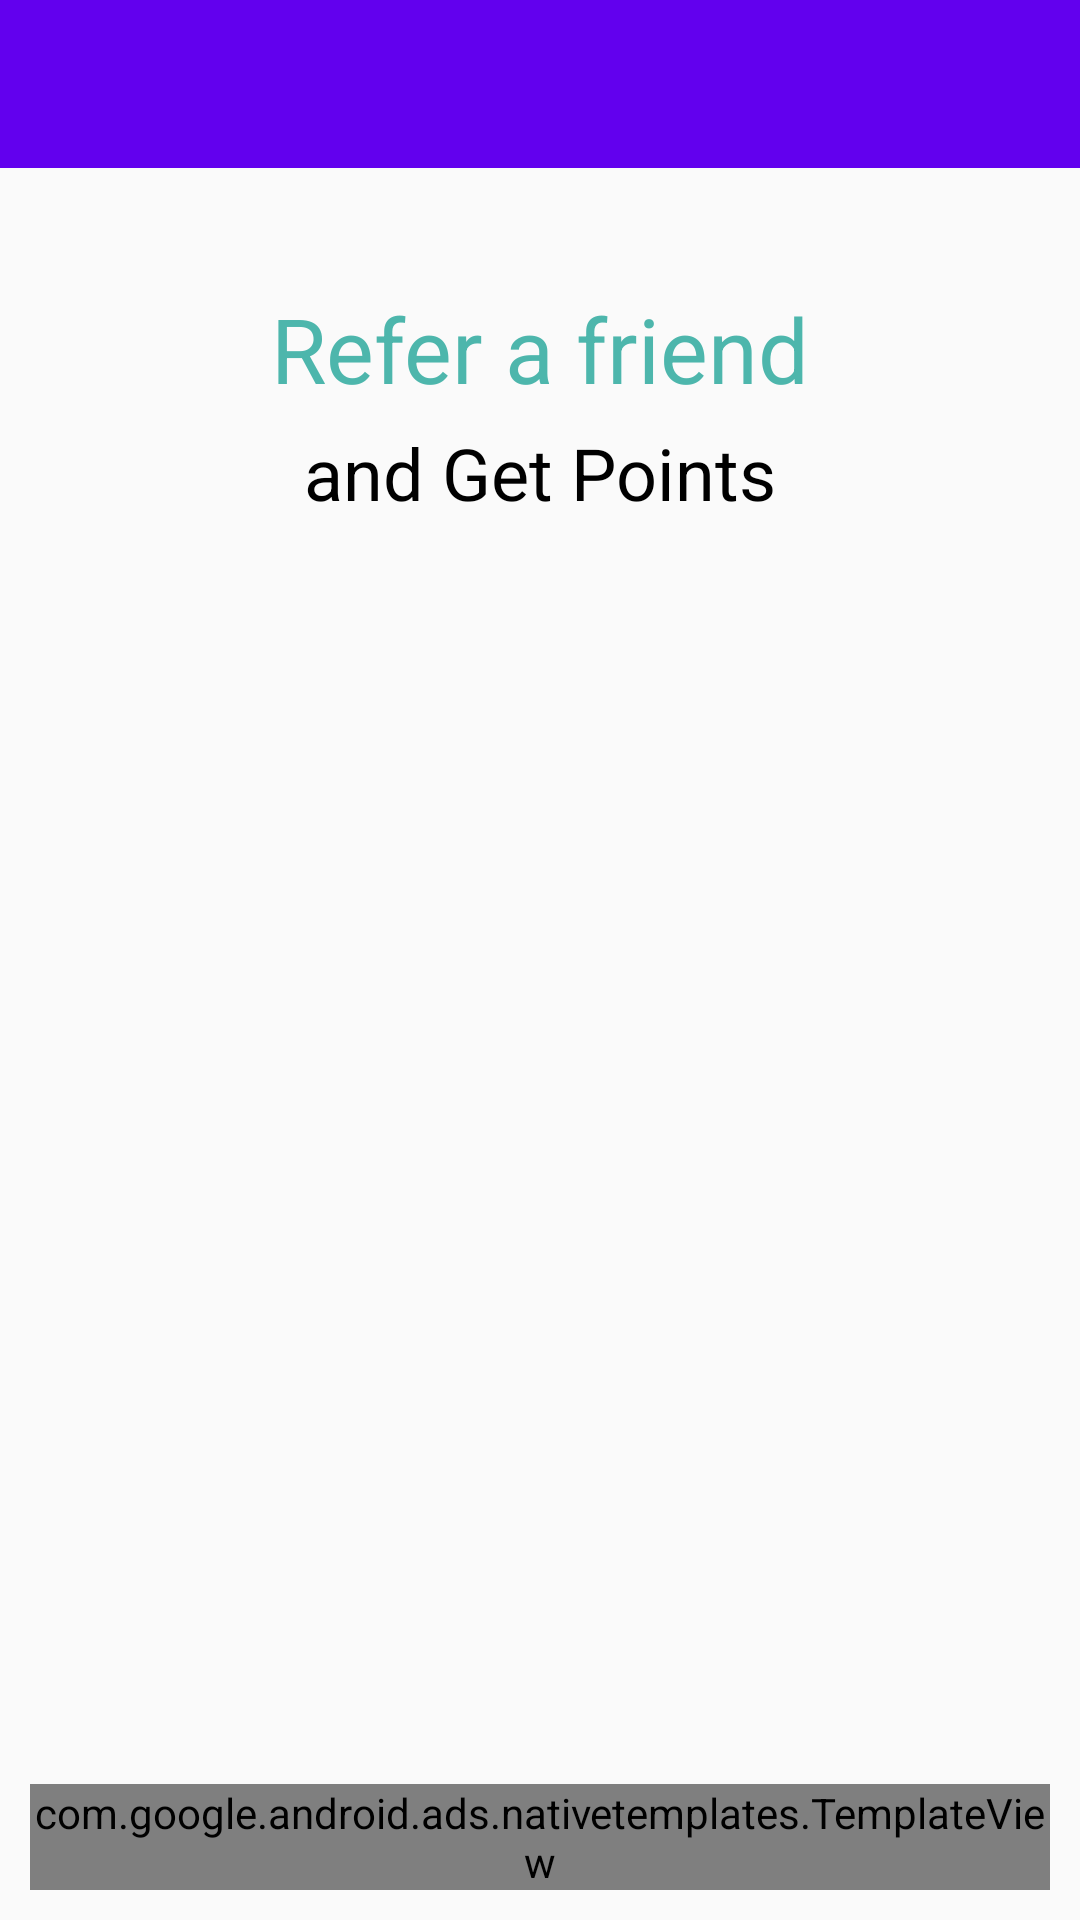

Reconstruct the res/layout file that produces this screen, plus the resources it refers to.
<!-- AndroidManifest.xml: application theme AppTheme -->
<!-- res/layout/activity_refer_a_friend.xml -->
<?xml version="1.0" encoding="utf-8"?>
<androidx.constraintlayout.widget.ConstraintLayout xmlns:android="http://schemas.android.com/apk/res/android"
    xmlns:app="http://schemas.android.com/apk/res-auto"
    xmlns:tools="http://schemas.android.com/tools"
    android:layout_width="match_parent"
    android:layout_height="match_parent"
    tools:context=".ReferAFriendActivity">

    <androidx.appcompat.widget.Toolbar
        android:id="@+id/toolbar"
        android:layout_width="match_parent"
        android:layout_height="wrap_content"
        android:background="?attr/colorPrimary"
        android:minHeight="?attr/actionBarSize"
        android:theme="@style/ThemeOverlay.AppCompat.Dark.ActionBar"
        app:layout_constraintEnd_toEndOf="parent"
        app:layout_constraintStart_toStartOf="parent"
        app:layout_constraintTop_toTopOf="parent">
    </androidx.appcompat.widget.Toolbar>

    <TextView
        android:id="@+id/textView34"
        android:layout_width="wrap_content"
        android:layout_height="wrap_content"
        android:layout_marginTop="40dp"
        android:text="@string/refer_a_friend"
        android:textColor="@color/fontColor"
        android:textSize="30sp"
        app:layout_constraintEnd_toEndOf="parent"
        app:layout_constraintStart_toStartOf="parent"
        app:layout_constraintTop_toBottomOf="@+id/toolbar" />

    <TextView
        android:id="@+id/textView35"
        android:layout_width="wrap_content"
        android:layout_height="wrap_content"
        android:layout_marginTop="5dp"
        android:text="@string/and_get_points"
        android:textColor="@android:color/black"
        android:textSize="24sp"
        app:layout_constraintEnd_toEndOf="parent"
        app:layout_constraintStart_toStartOf="parent"
        app:layout_constraintTop_toBottomOf="@+id/textView34" />

    <com.google.android.ads.nativetemplates.TemplateView
        android:id="@+id/my_template"
        app:gnt_template_type="@layout/gnt_medium_template_view"
        android:layout_margin="10dp"
        android:layout_width="0dp"
        android:layout_height="wrap_content"
        android:layout_marginBottom="20dp"
        app:layout_constraintBottom_toBottomOf="parent"
        app:layout_constraintEnd_toEndOf="parent"
        app:layout_constraintStart_toStartOf="parent" />

</androidx.constraintlayout.widget.ConstraintLayout>
<!-- resources referenced by this layout -->
<resources>
  <color name="fontColor">#4db6ac</color>
  <string name="and_get_points">and Get Points</string>
  <string name="refer_a_friend">Refer a friend</string>
  <style name="AppTheme" parent="Theme.AppCompat.Light.NoActionBar">
          
          <item name="colorPrimary">@color/colorPrimary</item>
          <item name="colorPrimaryDark">@color/colorPrimaryDark</item>
          <item name="colorAccent">@color/colorAccent</item>
      </style>
  <color name="colorPrimary">#6200EE</color>
  <color name="colorPrimaryDark">#3700B3</color>
  <color name="colorAccent">#03DAC5</color>
</resources>
